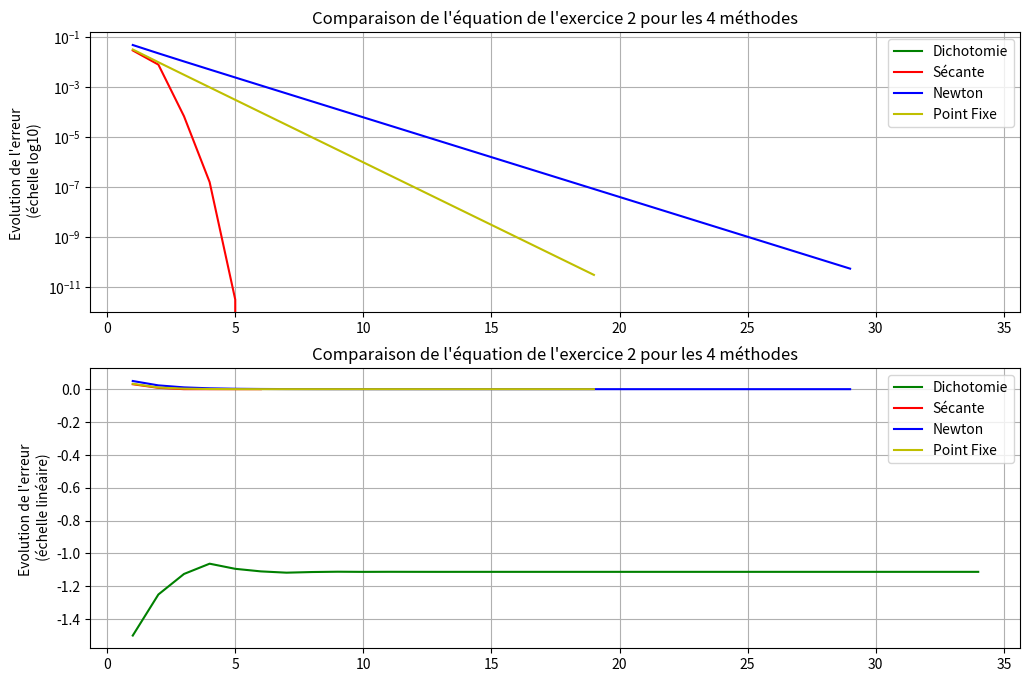
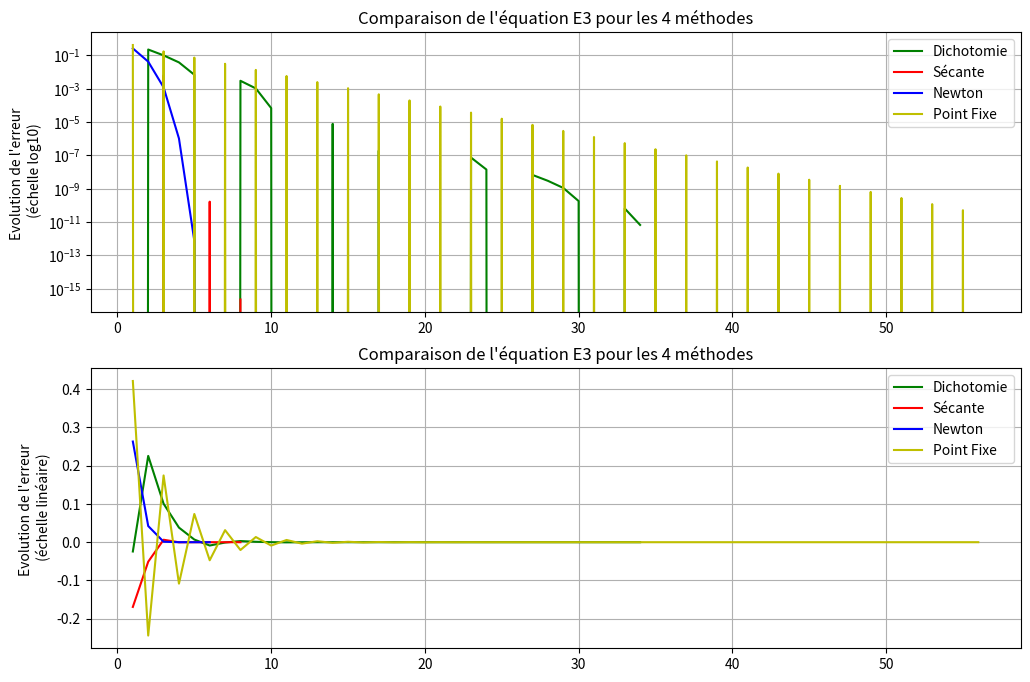
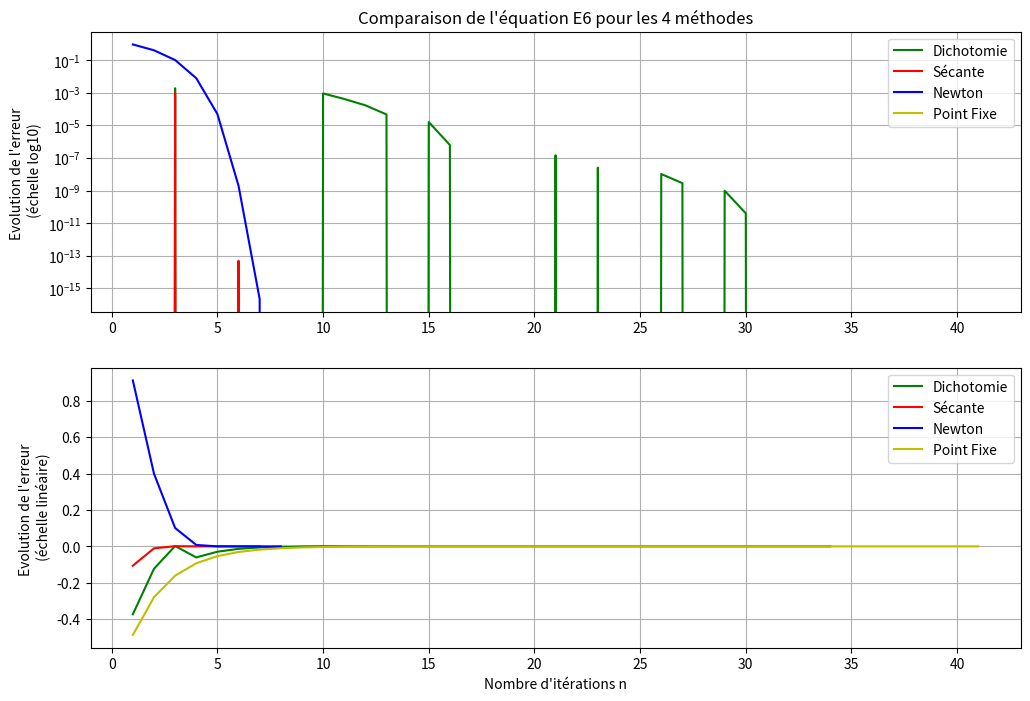
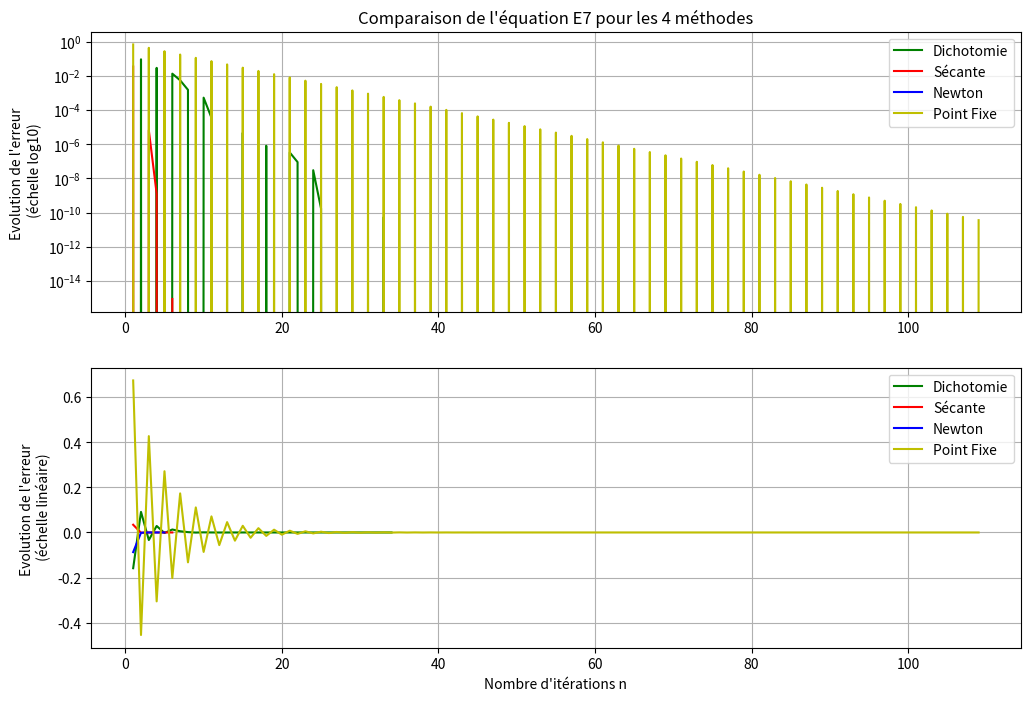
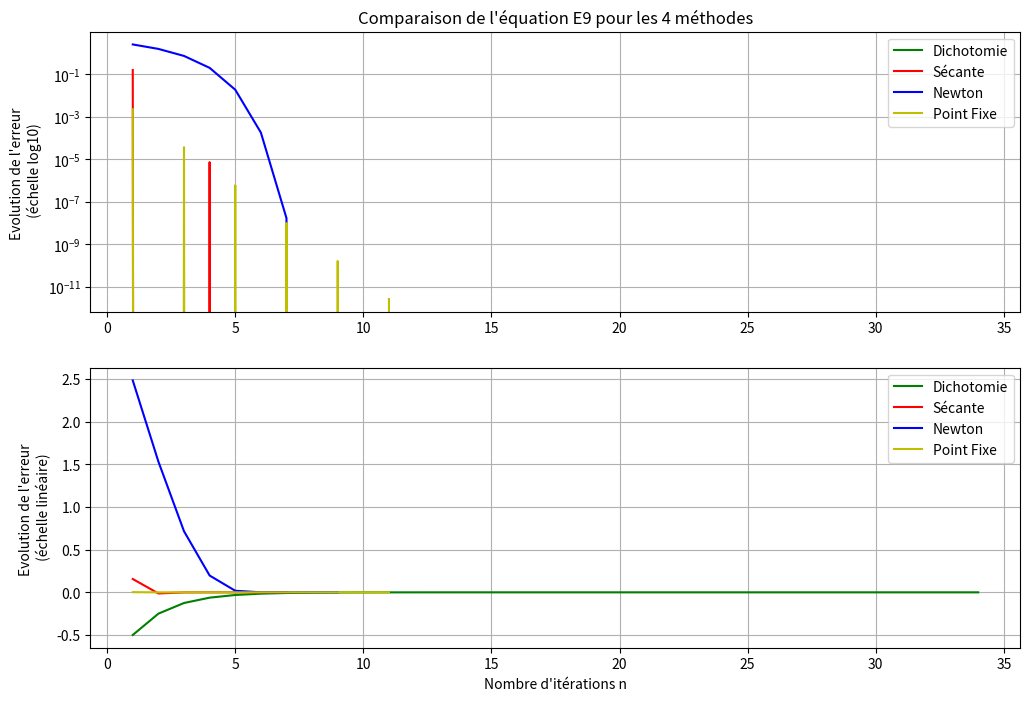
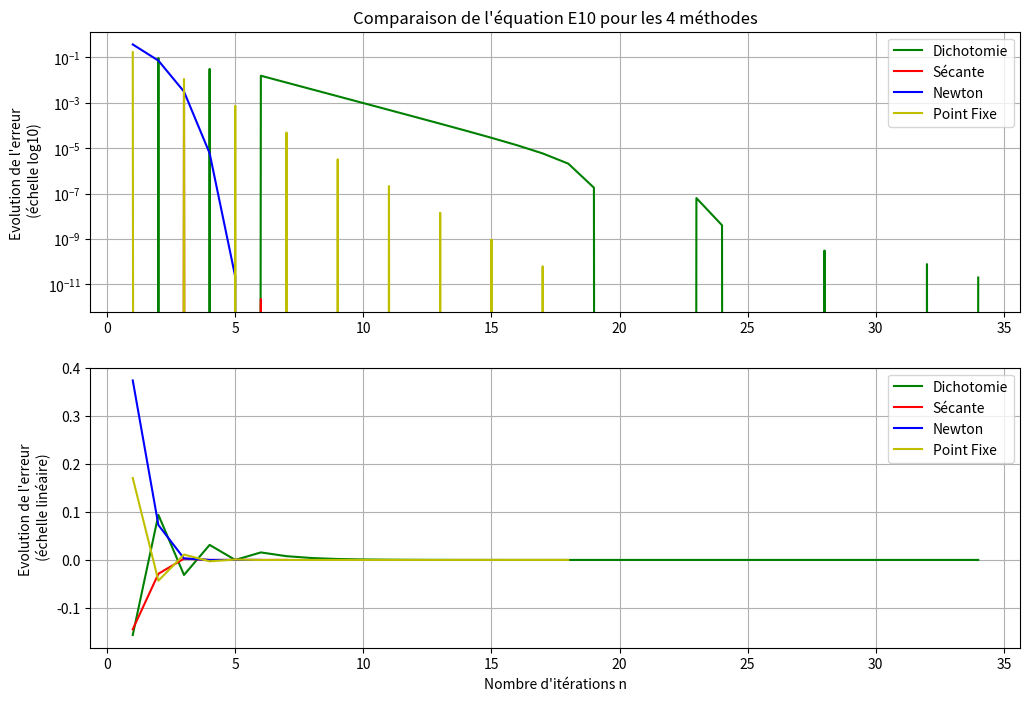

Here is the Python script that generated these plots, in order:
"""Bonjour Monsieur,Voici notre programme permettant de comparer toutes les méthodes entre-elles"""
"""Ici nous avons choisi avec certains de nos camarades les mêmes fonctions à étudier afin de pouvoir comparer nos résultats entre nous"""


import math
import numpy as np
import matplotlib.pyplot as plt


"""Voici notre fonction établie lors des TP précédents nous permettant de calculer les solutions avec la méthode du Point fixe""" 

def PointFixe(g,x0,epsilon,NiterMax):
    n=1 
    xold=x0
    erreur= g(xold) - xold
    xnew=g(xold) 
    while abs(erreur) >= epsilon and n < NiterMax:
        n = n+1
        xnew=g(xold)
        erreur =(xnew-xold)
        xold=xnew
    return(xnew,n,abs(xnew-xold))

"""Voici notre fonction établie lors des TP précédents nous permettant de calculer les solutions avec la méthode de Newton""" 

def Newton(f,fprim,x0,epsilon,NiterMax):
    n=1 
    xold=x0
    xnew=xold-(f(xold))/(fprim(xold))
    erreur= xnew - xold
    while abs(erreur) >= epsilon and n < NiterMax:
        n = n+1
        xnew=xold-(f(xold))/(fprim(xold)) 
        erreur =(xnew-xold)
        xold=xnew
    return(xnew,n,abs(xnew-xold))

"""Voici notre fonction établie lors de ce TP permettant de calculer les solutions avec la méthode de Dichotomie""" 

def Dichotomie(f,a0,b0,epsilon,Nitermax): 
    n=1
    x0 , x1 =min(a0,b0) , max(a0,b0)
    while abs(x1-x0) >=  epsilon and n < Nitermax:
        n=n+1
        c0= (x0+x1)/2
        if f(c0) == 0:
            return c0
        elif f(x0)*f(c0) < 0:
            x1=c0
        else:
            x0=c0
    return ((x0+x1)/2,n)

"""Voici notre fonction établie lors de ce TP permettant de calculer les solutions avec la méthode de la sécante""" 

def Secante(f,x0,x1,epsilon,Nitermax):
    n=1
    while abs(x1-x0) > epsilon and n < Nitermax:
        n=n+1
        x2=x0-f(x0)*(x1-x0)/(f(x1)-f(x0))
        x0=x1
        x1=x2
    return (x0,n)

"""Rappelons les fonctions que nous avons décider d'étudier pour comparer les méthodes drésolutions entre-elles"""
def g3(x):
    return math.log(7/x)

def g6(x):
    return math.log((x**2.0)+3)

def g7(x):
    return (7-4*math.log(x))/3

def g9(x):
    return math.log(2*math.sin(x)+7)

def g10(x):
    return math.log(10)-math.log(math.log(x**2+4))
def f3(x):
    return x*math.exp(x) - 7

def f6(x):
    return math.exp(x)- x**2 - 3

def f7(x):
    return 3*x + 4*math.log(x) - 7

def f9(x):
    return math.exp(x) - 2*math.sin(x) - 7

def f10(x):
    return (math.log(x**2 + 4))*math.exp(x) - 10

def f3prim(x):
    return math.exp(x)*(x+1)

def f6prim(x):
    return math.exp(x)-2*x

def f7prim(x):
    return 3 + (4/x)

def f9prim(x):
    return math.exp(x)-2*math.cos(x)

def f10prim(x):
    return ((2*x)/(x**2+4))*math.exp(x) + math.exp(x)*(math.log(x**2+4))


"""Voici les fonctions necessaires à la comparaison des méthodes """

print ("="*5,"Exercice 1","="*5)

def Liste_Dichotomie_n(f,a0,b0,epsilon,Nitermax): 
    n=0
    liste_n=[]
    liste_x0=[]
    liste_erreur=[]
    gamma=Dichotomie(f,1,2,1E-14,1E4)
    print(gamma[0])
    x0 , x1 =min(a0,b0) , max(a0,b0)
    while abs(x1-x0) >=  epsilon and n < Nitermax:
        n=n+1
        c0= (x0+x1)/2
        if f(c0) == 0:
            return c0
        elif f(x0)*f(c0) < 0:
            x1=c0
        else:
            x0=c0
        liste_n.append(n)
        liste_x0.append(c0)
        liste_erreur.append(c0-gamma[0])
    return liste_n

def Liste_Dichotomie_Erreur(f,a0,b0,epsilon,Nitermax): 
    n=0
    liste_n=[]
    liste_x0=[]
    liste_erreur=[]
    gamma=Dichotomie(f,1,2,1E-14,1E4)
    print(gamma[0])
    x0 , x1 =min(a0,b0) , max(a0,b0)
    while abs(x1-x0) >=  epsilon and n < Nitermax:
        n=n+1
        c0= (x0+x1)/2
        if f(c0) == 0:
            return c0
        elif f(x0)*f(c0) < 0:
            x1=c0
        else:
            x0=c0
        liste_n.append(n)
        liste_x0.append(c0)
        liste_erreur.append(c0-gamma[0])
    return liste_erreur

def Liste_Secante_n(f,x0,x1,epsilon,Nitermax):
    n=0
    liste_n=[]
    liste_x0=[]
    liste_erreur=[]
    delta=Secante(f,1,2,1E-14,1E4)
    print(delta[0])
    while abs(x1-x0) > epsilon and n < Nitermax:
        n=n+1
        x2=x0-f(x0)*(x1-x0)/(f(x1)-f(x0))
        x0=x1
        x1=x2
        liste_n.append(n)
        liste_x0.append(x2)
        liste_erreur.append(x2-delta[0])
    return liste_n

def Liste_Secante_Erreur(f,x0,x1,epsilon,Nitermax):
    n=0
    liste_n=[]
    liste_x0=[]
    liste_erreur=[]
    delta=Secante(f,1,2,1E-14,1E4)
    print(delta[0])
    while abs(x1-x0) > epsilon and n < Nitermax:
        n=n+1
        x2=x0-f(x0)*(x1-x0)/(f(x1)-f(x0))
        x0=x1
        x1=x2
        liste_n.append(n)
        liste_x0.append(x2)
        liste_erreur.append(x2-delta[0])
    return liste_erreur

def Liste_Newton_n(f,fprim,x0,epsilon,NiterMax):
    n=0 
    xold=x0
    xnew=xold-(f(xold))/(fprim(xold))
    erreur= xnew - xold
    liste_n=[]
    liste_x0=[]
    liste_erreur=[]
    beta=Newton(f,fprim,1,1E-14,1E4)
    print(beta[0])
    while abs(erreur) >= epsilon and n < NiterMax:
        n = n+1
        xnew=xold-(f(xold))/(fprim(xold)) 
        erreur =(xnew-xold)
        xold=xnew
        liste_n.append(n)
        liste_x0.append(xnew)
        liste_erreur.append(xnew-beta[0])
    return liste_n

def Liste_Newton_Erreur(f,fprim,x0,epsilon,NiterMax):
    n=0 
    xold=x0
    xnew=xold-(f(xold))/(fprim(xold))
    erreur= xnew - xold
    liste_n=[]
    liste_x0=[]
    liste_erreur=[]
    beta=Newton(f,fprim,1,1E-14,1E4)
    print(beta[0])
    while abs(erreur) >= epsilon and n < NiterMax:
        n = n+1
        xnew=xold-(f(xold))/(fprim(xold)) 
        erreur =(xnew-xold)
        xold=xnew
        liste_n.append(n)
        liste_x0.append(xnew)
        liste_erreur.append(xnew-beta[0])
    return liste_erreur

def Liste_PointFixe_n(g,x0,epsilon,NiterMax):
    n=0
    xold=x0
    erreur= g(xold) - xold
    xnew=g(xold) 
    liste_n=[]
    liste_x0=[]
    liste_erreur=[]
    alpha=PointFixe(g,1,1E-14,1E4)
    print(alpha[0])
    while abs(erreur) >= epsilon and n < NiterMax:
        n = n+1
        xnew=g(xold)
        erreur =(xnew-xold)
        xold=xnew
        liste_n.append(n)
        liste_x0.append(xnew)
        liste_erreur.append(xnew-alpha[0])
    return liste_n

def Liste_PointFixe_Erreur(g,x0,epsilon,NiterMax):
    n=0
    xold=x0
    erreur= g(xold) - xold
    xnew=g(xold) 
    liste_n=[]
    liste_x0=[]
    liste_erreur=[]
    alpha=PointFixe(g,1,1E-14,1E4)
    print(alpha[0])
    while abs(erreur) >= epsilon and n < NiterMax:
        n = n+1
        xnew=g(xold)
        erreur =(xnew-xold)
        xold=xnew
        liste_n.append(n)
        liste_x0.append(xnew)
        liste_erreur.append(xnew-alpha[0])
    return liste_erreur

"""Dans la partie suivante, le programme calcule les solutions ainsi que le nombre d'itérations pour chaque méthode"""

print ("="*5,"Exercice 2","="*5)

def f(x):
    return (2*x) - (1 + math.sin (x))

def fprim(x):
    return 2 + math.cos(x)

def g(x):
    return (1 + math.sin(x)) / 2


print("_"*20)

print("Avec Dichotomie:")
c = Dichotomie(f, 0, 1, 1E-10, 1E4)
print(c)

print("_"*20)

print(" Avec Sécante:")
d = Secante(f, 0, 1, 1E-10, 1E4)
print(d)

print("_"*20)

print("Avec Newton:")
b = Newton(f, fprim, 0, 1E-10, 1E4)
print(b)

print("_"*20)

print("Avec point fixe:")
a = PointFixe(g, 0, 1E-10, 1E4)
print(a)

print("_"*20)

print ("="*5,"Exercice 3","="*5)

print(" Avec Dichotomie:")

a1 = Dichotomie(f3, 1, 2, 1E-10, 1E4)
print("Question 3:",a1)
b1 = Dichotomie(f6, 1, 2, 1E-10, 1E4)
print("Question 6:",b1)
c1 = Dichotomie(f7, 1, 2, 1E-10, 1E4)
print("Question 7:",c1)
d1 = Dichotomie(f9, 1, 2, 1E-10, 1E4)
print("Question 9:",d1)
e1 = Dichotomie(f10, 1, 2, 1E-10, 1E4)
print("Question 10:",e1)

print("_"*20)

print("Avec Sécante:")

a2 = Secante(f3, 1, 2, 1E-10, 1E4)
print("Question 3:",a2)
b2 = Secante(f6, 1, 2, 1E-10, 1E4)
print("Question 6:",b2)
c2 = Secante(f7, 1, 2, 1E-10, 1E4)
print("Question 7:",c2)
d2 = Secante(f9, 1, 2, 1E-10, 1E4)
print("Question 9:",d2)
e2 = Secante(f10,1,2, 1E-10, 1E4)
print("Question 10:",e2)

print("_"*20)

print("Avec Newton:")

a3 = Newton(f3, f3prim,1, 1E-10, 1E4)
print("Question 3:",a3)
b3 = Newton(f6, f6prim,1, 1E-10, 1E4)
print("Question 6:",b3)
c3 = Newton(f7, f7prim,1, 1E-10, 1E4)
print("Question 7:",c3)
d3 = Newton(f9, f9prim,1, 1E-10, 1E4)
print("Question 9:",d3)
e3 = Newton(f10, f10prim,1, 1E-10, 1E4)
print("Question 10:",e3)


print("_"*20)

print("Avec Point Fixe:")

a4=PointFixe(g3,1,1E-10,1E4)
print("Question 3:",a4)
b4=PointFixe(g6,1,1E-10,1E4)
print("Question 6:",b4)
c4=PointFixe(g7,1,1E-10,1E4)
print("Question 7:",c4)
d4=PointFixe(g9,1,1E-10,1E4)
print("Question 9:",d4)
e4=PointFixe(g10,1,1E-10,1E4)
print("Question 10:",e4)


"""La partie finale est la partie réalisée avec Matplotlib permettant de tracer les graphes"""
"""Elle complète l'exercice 2 et 3 et repond aux dernieres questions du TP"""

    
x1 = np.array(Liste_Dichotomie_n(f, 1, 2, 1E-10, 1E4))
y1 = np.array(Liste_Dichotomie_Erreur(f, 0, 1, 1E-10, 1E4))

x2 = np.array(Liste_Secante_n(f, 1, 2, 1E-10, 1E4))
y2 = np.array(Liste_Secante_Erreur(f, 1, 2, 1E-10, 1E4))

x3 = np.array(Liste_Newton_n(f, fprim, 1, 1E-10, 1E4))
y3 = np.array(Liste_Newton_Erreur(f, fprim, 1, 1E-10, 1E4))

x4= np.array(Liste_PointFixe_n(g, 1, 1E-10, 1E4))
y4= np.array(Liste_PointFixe_Erreur(g, 1, 1E-10, 1E4))

plt.figure(figsize=(12,8))
plt.subplot(2,1,1)
plt.grid()
plt.semilogy(x1,y1,label="Dichotomie",c="g")
plt.semilogy(x2,y2,label="Sécante",c="r")
plt.semilogy(x3,y3,label="Newton",c="b")
plt.semilogy(x4,y4,label="Point Fixe",c="y")
plt.title("Comparaison de l'équation de l'exercice 2 pour les 4 méthodes")
plt.ylabel("Evolution de l'erreur \n (échelle log10)")
plt.legend()

plt.subplot(2,1,2)
plt.grid()
plt.plot(x1,y1,label="Dichotomie",c="g")
plt.plot(x2,y2,label="Sécante",c="r")
plt.plot(x3,y3,label="Newton",c="b")
plt.plot(x4,y4,label="Point Fixe",c="y")
plt.title("Comparaison de l'équation de l'exercice 2 pour les 4 méthodes")
plt.ylabel("Evolution de l'erreur \n (échelle linéaire)")
plt.legend()
  

xa1 = np.array(Liste_Dichotomie_n(f3,1,2,1E-10,1E4))
ya1 = np.array(Liste_Dichotomie_Erreur(f3,1,2,1E-10,1E4))

xa2 = np.array(Liste_Secante_n(f3, 1, 2, 1E-10, 1E4))
ya2 = np.array(Liste_Secante_Erreur(f3, 1, 2, 1E-10, 1E4))

xa3 = np.array(Liste_Newton_n(f3, f3prim,1, 1E-10, 1E4))
ya3 = np.array(Liste_Newton_Erreur(f3, f3prim,1, 1E-10, 1E4))

xa4= np.array(Liste_PointFixe_n(g3,1,1E-10,1E4))
ya4= np.array(Liste_PointFixe_Erreur(g3,1,1E-10,1E4))

plt.figure(figsize=(12,8))
plt.subplot(2,1,1)
plt.grid()
plt.semilogy(xa1,ya1,label="Dichotomie",c="g")
plt.semilogy(xa2,ya2,label="Sécante",c="r")
plt.semilogy(xa3,ya3,label="Newton",c="b")
plt.semilogy(xa4,ya4,label="Point Fixe",c="y")
plt.title("Comparaison de l'équation E3 pour les 4 méthodes")
plt.ylabel("Evolution de l'erreur \n (échelle log10)")
plt.legend()

plt.subplot(2,1,2)
plt.grid()
plt.plot(xa1,ya1,label="Dichotomie",c="g")
plt.plot(xa2,ya2,label="Sécante",c="r")
plt.plot(xa3,ya3,label="Newton",c="b")
plt.plot(xa4,ya4,label="Point Fixe",c="y")
plt.title("Comparaison de l'équation E3 pour les 4 méthodes")
plt.ylabel("Evolution de l'erreur \n (échelle linéaire)")
plt.legend()

"""Question 6 """

xb1 = np.array(Liste_Dichotomie_n(f6, 1, 2, 1E-10, 1E4))
yb1 = np.array(Liste_Dichotomie_Erreur(f6, 1, 2, 1E-10, 1E4))

xb2 = np.array(Liste_Secante_n(f6, 1, 2, 1E-10, 1E4))
yb2 = np.array(Liste_Secante_Erreur(f6, 1, 2, 1E-10, 1E4))

xb3 = np.array(Liste_Newton_n(f6, f6prim, 1, 1E-10, 1E4))
yb3 = np.array(Liste_Newton_Erreur(f6, f6prim, 1, 1E-10, 1E4))

xb4=np.array(Liste_PointFixe_n(g6,1,1E-10,1E4))
yb4=np.array(Liste_PointFixe_Erreur(g6,1,1E-10,1E4))


plt.figure(figsize=(12,8))
plt.subplot(2,1,1)
plt.grid()
plt.semilogy(xb1,yb1,label="Dichotomie",c="g")
plt.semilogy(xb2,yb2,label="Sécante",c="r")
plt.semilogy(xb3,yb3,label="Newton",c="b")
plt.semilogy(xb4,yb4,label="Point Fixe",c="y")
plt.title("Comparaison de l'équation E6 pour les 4 méthodes")
plt.ylabel("Evolution de l'erreur \n (échelle log10)")
plt.legend()

plt.subplot(2,1,2)
plt.grid()
plt.plot(xb1,yb1,label="Dichotomie",c="g")
plt.plot(xb2,yb2,label="Sécante",c="r")
plt.plot(xb3,yb3,label="Newton",c="b")
plt.plot(xb4,yb4,label="Point Fixe",c="y")
plt.xlabel("Nombre d'itérations n")
plt.ylabel("Evolution de l'erreur \n (échelle linéaire)")
plt.legend()

"""Question 7"""

xc1 = np.array(Liste_Dichotomie_n(f7, 1, 2, 1E-10, 1E4))
yc1 = np.array(Liste_Dichotomie_Erreur(f7, 1, 2, 1E-10, 1E4))

xc2 = np.array(Liste_Secante_n(f7, 1, 2, 1E-10, 1E4))
yc2 = np.array(Liste_Secante_Erreur(f7, 1, 2, 1E-10, 1E4))

xc3 = np.array(Liste_Newton_n(f7, f7prim, 1, 1E-10, 1E4))
yc3 =np.array(Liste_Newton_Erreur(f7, f7prim, 1, 1E-10, 1E4))

xc4=np.array(Liste_PointFixe_n(g7,1,1E-10,1E4))
yc4=np.array(Liste_PointFixe_Erreur(g7,1,1E-10,1E4))

plt.figure(figsize=(12,8))
plt.subplot(2,1,1)
plt.grid()
plt.semilogy(xc1,yc1,label="Dichotomie",c="g")
plt.semilogy(xc2,yc2,label="Sécante",c="r")
plt.semilogy(xc3,yc3,label="Newton",c="b")
plt.semilogy(xc4,yc4,label="Point Fixe",c="y")
plt.title("Comparaison de l'équation E7 pour les 4 méthodes")
plt.ylabel("Evolution de l'erreur \n (échelle log10)")
plt.legend()

plt.subplot(2,1,2)
plt.grid()
plt.plot(xc1,yc1,label="Dichotomie",c="g")
plt.plot(xc2,yc2,label="Sécante",c="r")
plt.plot(xc3,yc3,label="Newton",c="b")
plt.plot(xc4,yc4,label="Point Fixe",c="y")
plt.xlabel("Nombre d'itérations n")
plt.ylabel("Evolution de l'erreur \n (échelle linéaire)")
plt.legend()

"""Question 9"""

xd1 = np.array(Liste_Dichotomie_n(f9, 1, 2, 1E-10, 1E4))
yd1 = np.array(Liste_Dichotomie_Erreur(f9, 1, 2, 1E-10, 1E4))

xd2 = np.array(Liste_Secante_n(f9, 1, 2, 1E-10, 1E4))
yd2 = np.array(Liste_Secante_Erreur(f9, 1, 2, 1E-10, 1E4))

xd3 = np.array(Liste_Newton_n(f9, f9prim, 1, 1E-10, 1E4))
yd3 = np.array(Liste_Newton_Erreur(f9, f9prim, 1, 1E-10, 1E4))

xd4=np.array(Liste_PointFixe_n(g9,1,1E-10,1E4))
yd4=np.array(Liste_PointFixe_Erreur(g9,1,1E-10,1E4))

plt.figure(figsize=(12,8))
plt.subplot(2,1,1)
plt.grid()
plt.semilogy(xd1,yd1,label="Dichotomie",c="g")
plt.semilogy(xd2,yd2,label="Sécante",c="r")
plt.semilogy(xd3,yd3,label="Newton",c="b")
plt.semilogy(xd4,yd4,label="Point Fixe",c="y")
plt.title("Comparaison de l'équation E9 pour les 4 méthodes")
plt.ylabel("Evolution de l'erreur \n (échelle log10)")
plt.legend()

plt.subplot(2,1,2)
plt.grid()
plt.plot(xd1,yd1,label="Dichotomie",c="g")
plt.plot(xd2,yd2,label="Sécante",c="r")
plt.plot(xd3,yd3,label="Newton",c="b")
plt.plot(xd4,yd4,label="Point Fixe",c="y")
plt.xlabel("Nombre d'itérations n")
plt.ylabel("Evolution de l'erreur \n (échelle linéaire)")
plt.legend()

"""Question 10"""

xe1 = np.array(Liste_Dichotomie_n(f10, 1, 2, 1E-10, 1E4))
ye1 = np.array(Liste_Dichotomie_Erreur(f10, 1, 2, 1E-10, 1E4))

xe2 = np.array(Liste_Secante_n(f10, 1, 2, 1E-10, 1E4))
ye2 = np.array(Liste_Secante_Erreur(f10, 1, 2, 1E-10, 1E4))

xe3 = np.array(Liste_Newton_n(f10, f10prim, 1, 1E-10, 1E4))
ye3 = np.array(Liste_Newton_Erreur(f10, f10prim, 1, 1E-10, 1E4))

xe4=np.array(Liste_PointFixe_n(g10,1,1E-10,1E4))
ye4=np.array(Liste_PointFixe_Erreur(g10,1,1E-10,1E4))

plt.figure(figsize=(12,8))
plt.subplot(2,1,1)
plt.grid()
plt.semilogy(xe1,ye1,label="Dichotomie",c="g")
plt.semilogy(xe2,ye2,label="Sécante",c="r")
plt.semilogy(xe3,ye3,label="Newton",c="b")
plt.semilogy(xe4,ye4,label="Point Fixe",c="y")
plt.title("Comparaison de l'équation E10 pour les 4 méthodes")
plt.ylabel("Evolution de l'erreur \n (échelle log10)")
plt.legend()

plt.subplot(2,1,2)
plt.grid()
plt.plot(xe1,ye1,label="Dichotomie",c="g")
plt.plot(xe2,ye2,label="Sécante",c="r")
plt.plot(xe3,ye3,label="Newton",c="b")
plt.plot(xe4,ye4,label="Point Fixe",c="y")
plt.xlabel("Nombre d'itérations n")
plt.ylabel("Evolution de l'erreur \n (échelle linéaire)")
plt.legend()
